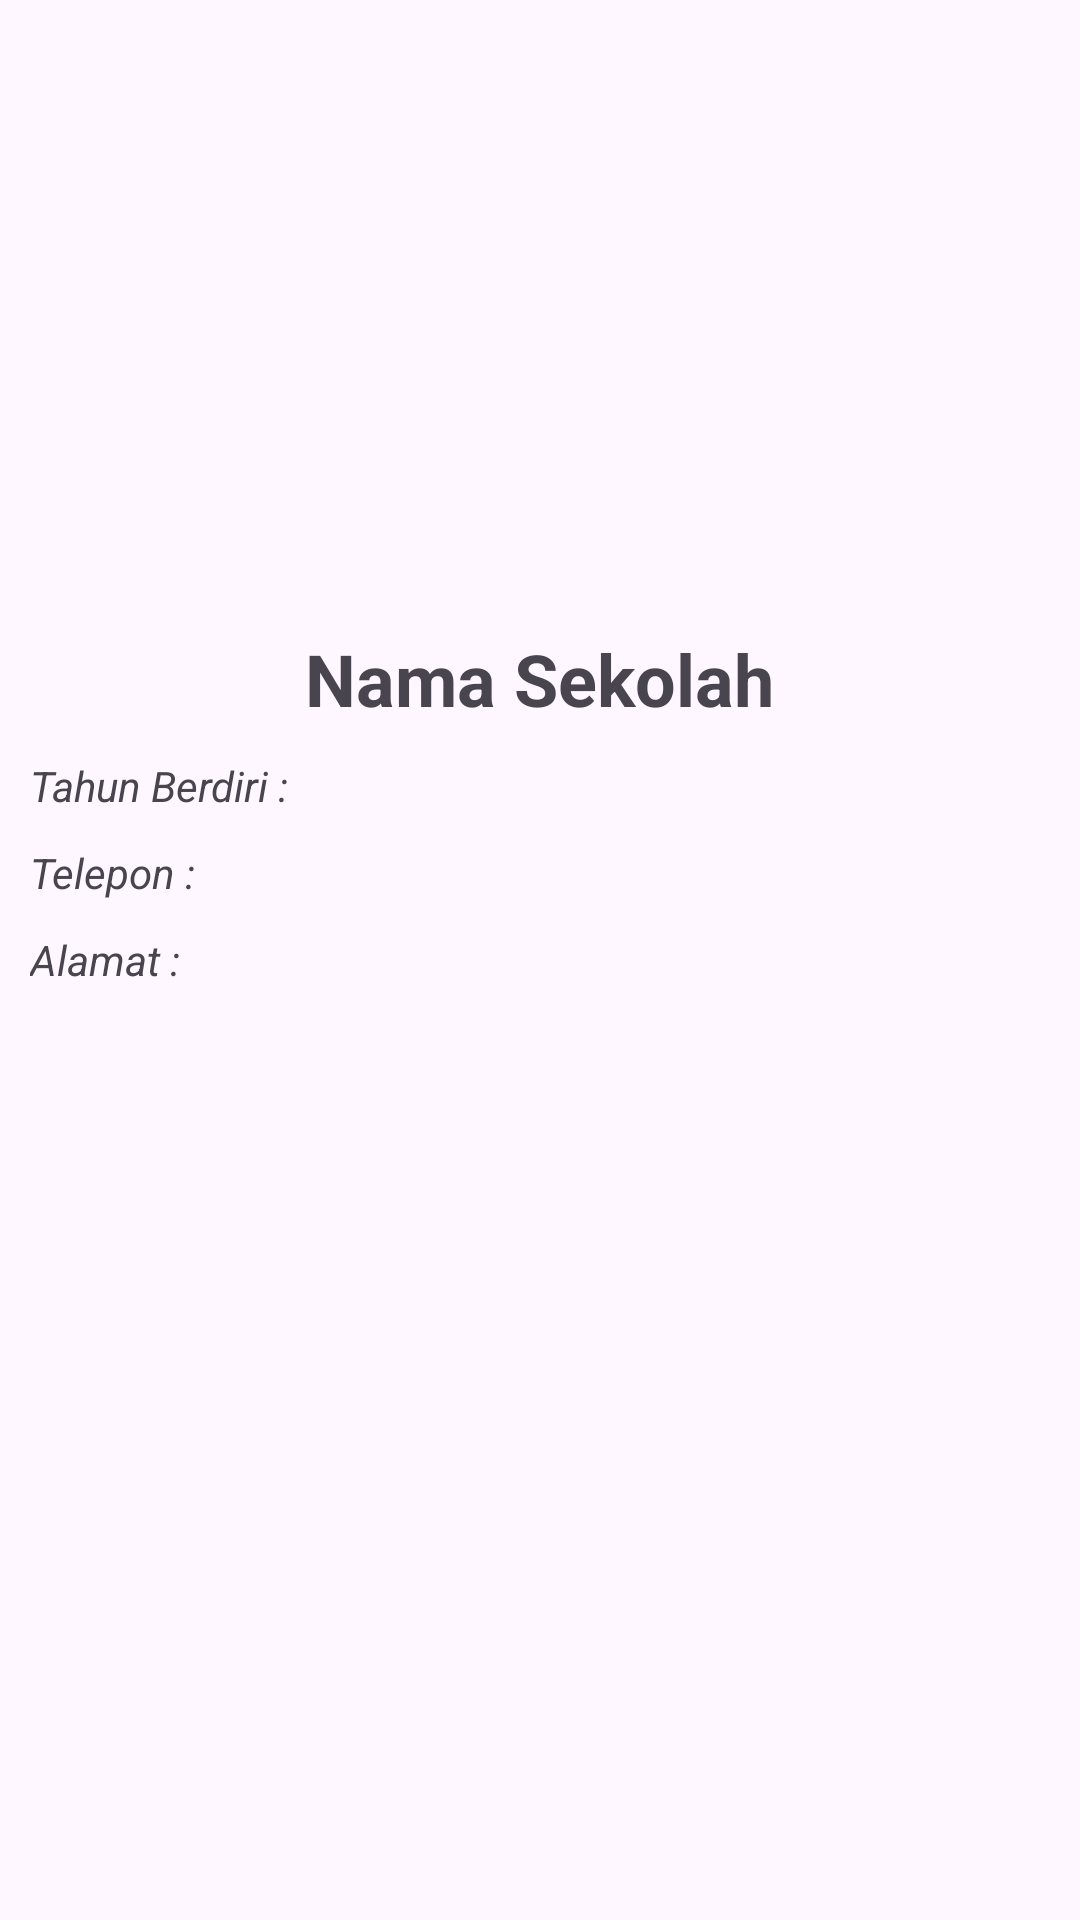

Android layout source for this screen:
<!-- AndroidManifest.xml: application theme Theme.MobileMI2AKotlin -->
<!-- res/layout/activity_detail_sekolah.xml -->
<?xml version="1.0" encoding="utf-8"?>
<ScrollView xmlns:android="http://schemas.android.com/apk/res/android"
    xmlns:app="http://schemas.android.com/apk/res-auto"
    xmlns:tools="http://schemas.android.com/tools"
    android:id="@+id/main"
    android:layout_width="match_parent"
    android:layout_height="match_parent"
    tools:context=".list.recycler.linear.lat.DetailSekolahActivity">

    <LinearLayout
        android:layout_width="match_parent"
        android:layout_height="match_parent"
        android:orientation="vertical"
        >

        <ImageView
            android:layout_width="match_parent"
            android:layout_height="200dp"
            android:scaleType="fitXY"
            android:id="@+id/imgSekolah"
            android:src="@drawable/gambar2"
            />

        <TextView
            android:layout_width="wrap_content"
            android:layout_height="wrap_content"
            android:text="Nama Sekolah"
            android:textSize="24sp"
            android:textStyle="bold"
            android:layout_gravity="center"
            android:layout_marginTop="10dp"
            android:id="@+id/tvNama"
            />

        <TextView
            android:layout_width="wrap_content"
            android:layout_height="wrap_content"
            android:text="Tahun Berdiri : "
            android:layout_marginStart="10dp"
            android:layout_marginTop="10dp"
            android:id="@+id/tvTahun"
            android:textStyle="italic"
            />

        <TextView
            android:layout_width="wrap_content"
            android:layout_height="wrap_content"
            android:text="Telepon : "
            android:layout_marginStart="10dp"
            android:layout_marginTop="10dp"
            android:id="@+id/tvTelepon"
            android:textStyle="italic"
            />

        <TextView
            android:layout_width="wrap_content"
            android:layout_height="wrap_content"
            android:text="Alamat : "
            android:layout_marginStart="10dp"
            android:layout_marginTop="10dp"
            android:id="@+id/tvAlamat"
            android:textStyle="italic"
            />

    </LinearLayout>


</ScrollView>
<!-- resources referenced by this layout -->
<resources>
  <style name="Theme.MobileMI2AKotlin" parent="Base.Theme.MobileMI2AKotlin" />
  <style name="Base.Theme.MobileMI2AKotlin" parent="Theme.Material3.DayNight.NoActionBar">
          
          
      </style>
</resources>
